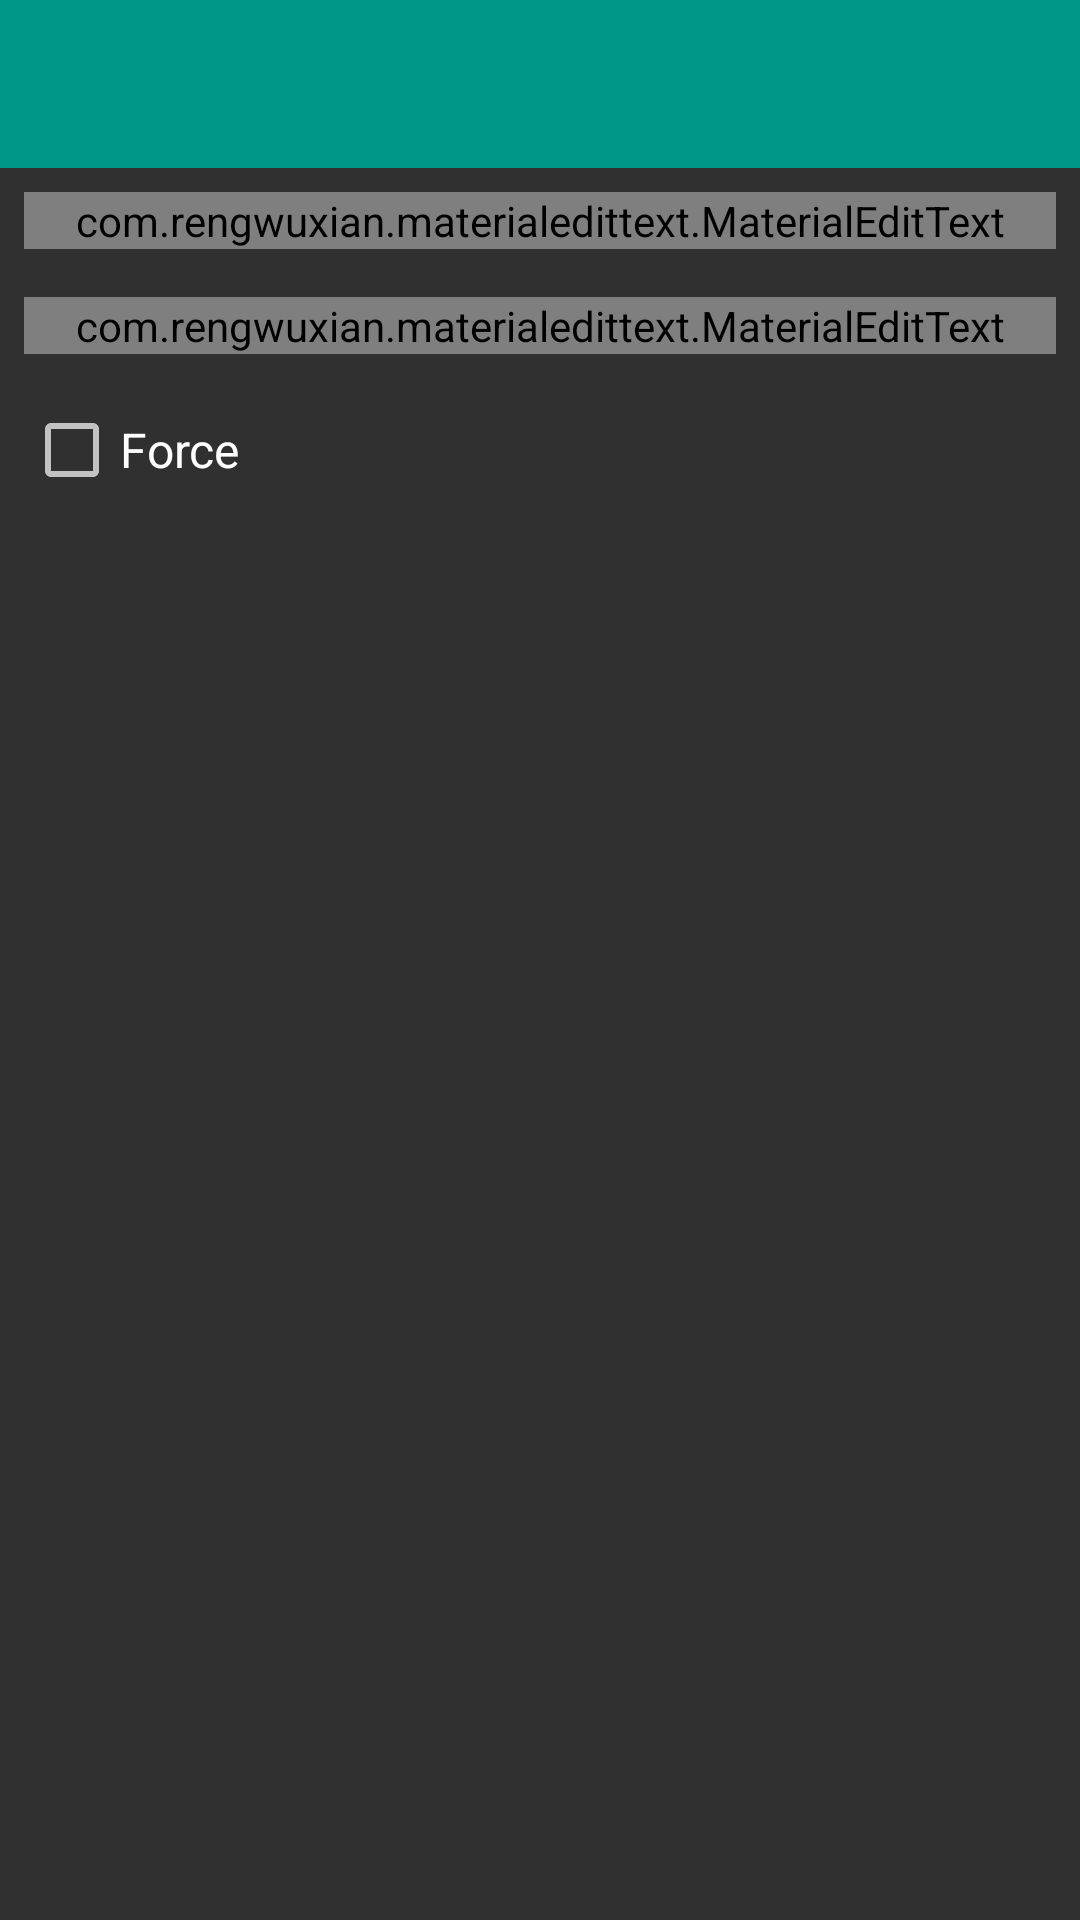

Reconstruct the res/layout file that produces this screen, plus the resources it refers to.
<!-- AndroidManifest.xml: application theme AppTheme -->
<!-- res/layout/push.xml -->
<RelativeLayout
	xmlns:android="http://schemas.android.com/apk/res/android"
	xmlns:app="http://schemas.android.com/apk/res-auto"
	android:layout_width="match_parent"
	android:layout_height="match_parent"
	android:background="?android:attr/windowBackground">
	
	<include
		layout="@layout/toolbar"/>
	
	<com.rengwuxian.materialedittext.MaterialEditText
		android:id="@+id/username"
		android:layout_width="match_parent"
		android:layout_height="wrap_content"
		android:layout_below="@+id/toolbar_wrapper"
		android:layout_margin="8dp"
		android:singleLine="true"
		android:hint="@string/username"
		app:met_textColor="@color/white"
		app:met_textColorHint="@color/light_grey"
		app:met_floatingLabel="highlight"/>

	<com.rengwuxian.materialedittext.MaterialEditText
		android:id="@+id/password"
		android:layout_width="match_parent"
		android:layout_height="wrap_content"
		android:layout_below="@+id/username"
		android:layout_margin="8dp"
		android:singleLine="true"
		android:hint="@string/password"
		android:inputType="textPassword"
		app:met_textColor="@color/white"
		app:met_textColorHint="@color/light_grey"
		app:met_floatingLabel="highlight"/>
	
	
	<CheckBox
		android:id="@+id/force"
		android:layout_width="wrap_content"
		android:layout_height="wrap_content"
		android:layout_margin="8dp"
		android:layout_below="@+id/password"
		android:text="@string/push_force"
		android:textSize="16sp"/>
	
	<ListView
		android:id="@+id/remotes"
		android:layout_width="match_parent"
		android:layout_height="wrap_content"
		android:layout_below="@id/force"/>
    
</RelativeLayout>
<!-- res/layout/toolbar.xml (included above) -->
<RelativeLayout
	xmlns:android="http://schemas.android.com/apk/res/android"
	xmlns:app="http://schemas.android.com/apk/res-auto"
	android:id="@+id/toolbar_wrapper"
	android:layout_width="match_parent"
	android:layout_height="wrap_content"
	android:background="?attr/colorPrimary">
	
	<android.support.v7.widget.Toolbar
		android:id="@+id/toolbar"
		android:layout_width="match_parent"
		android:layout_height="wrap_content"
		android:background="?attr/colorPrimary"
		app:theme="@style/ThemeOverlay.AppCompat.Dark"
		app:popupTheme="@style/ThemeOverlay.AppCompat.Light"/>
	
	<net.typeblog.git.widget.SlidingTabLayout
		android:id="@+id/tabs"
		android:layout_width="match_parent"
		android:layout_height="48dp"
		android:layout_below="@id/toolbar"
		android:background="?attr/colorPrimary"
		android:visibility="gone"/>
	
</RelativeLayout>
<!-- resources referenced by this layout -->
<resources>
  <color name="light_grey">#BBBBBB</color>
  <color name="white">#FFFFFF</color>
  <string name="password">Password (Optional)</string>
  <string name="push_force">Force</string>
  <string name="username">Username (Optional)</string>
  <style name="AppTheme" parent="@style/Theme.AppCompat.NoActionBar">
  		<item name="colorPrimary">@color/color_primary</item>
  		<item name="colorPrimaryDark">@color/color_primary_dark</item>
  		<item name="colorAccent">@color/color_accent</item>
  		<item name="windowActionModeOverlay">true</item>
  	</style>
  <color name="color_primary">#009688</color>
  <color name="color_primary_dark">#00796b</color>
  <color name="color_accent">#ffc107</color>
</resources>
